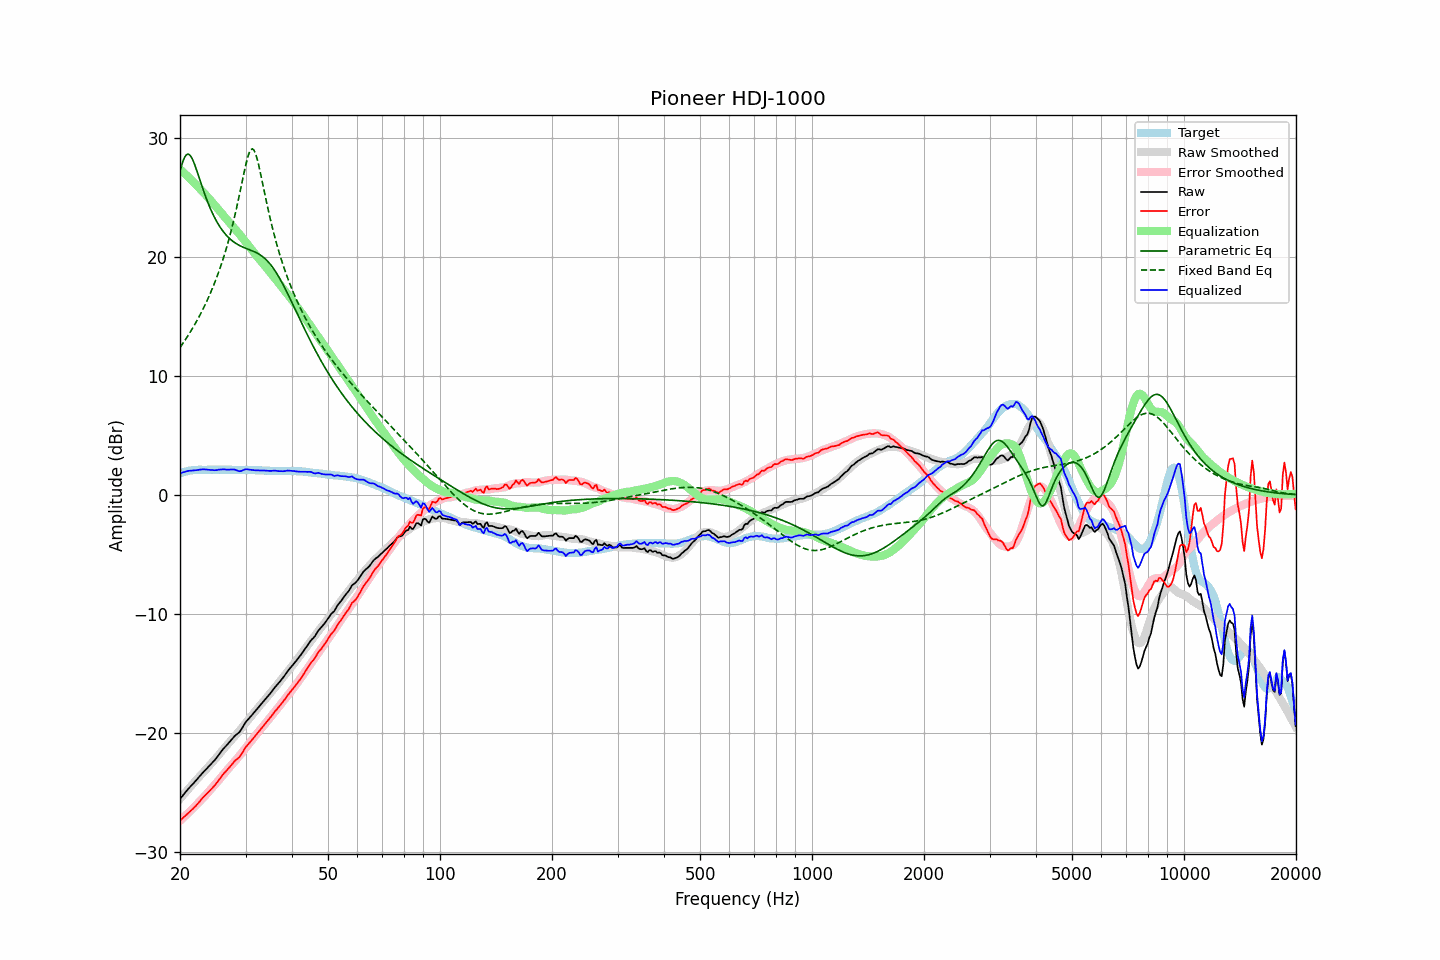

Source data for this figure (header and first rows):
frequency, raw, error, smoothed, error_smoothed, equalization, parametric_eq, fixed_band_eq, equalized_raw, equalized_smoothed, target
20.00, -25.52, -27.33, -25.51, -27.34, 27.34, 27.19, 12.37, 1.82, 1.84, 1.81
20.20, -25.35, -27.21, -25.35, -27.22, 27.22, 27.67, 12.56, 1.87, 1.87, 1.86
20.40, -25.19, -27.09, -25.18, -27.09, 27.09, 28.07, 12.76, 1.90, 1.91, 1.91
20.61, -25.02, -26.96, -25.03, -26.97, 26.97, 28.37, 12.96, 1.94, 1.94, 1.93
20.81, -24.85, -26.83, -24.87, -26.84, 26.84, 28.55, 13.17, 1.99, 1.97, 1.98
21.02, -24.69, -26.71, -24.71, -26.71, 26.71, 28.61, 13.37, 2.02, 2.00, 2.02
21.23, -24.54, -26.58, -24.55, -26.58, 26.58, 28.54, 13.59, 2.04, 2.02, 2.04
21.44, -24.40, -26.46, -24.40, -26.44, 26.44, 28.37, 13.81, 2.04, 2.04, 2.06
21.66, -24.26, -26.34, -24.24, -26.31, 26.31, 28.11, 14.03, 2.05, 2.06, 2.08
21.87, -24.11, -26.20, -24.09, -26.17, 26.17, 27.78, 14.27, 2.07, 2.08, 2.09
22.09, -23.96, -26.07, -23.94, -26.04, 26.04, 27.40, 14.50, 2.08, 2.10, 2.11
22.31, -23.80, -25.92, -23.79, -25.90, 25.90, 27.00, 14.75, 2.10, 2.11, 2.12
22.54, -23.64, -25.76, -23.64, -25.76, 25.76, 26.59, 15.00, 2.12, 2.12, 2.12
22.76, -23.48, -25.60, -23.50, -25.62, 25.62, 26.18, 15.25, 2.14, 2.12, 2.12
22.99, -23.32, -25.43, -23.35, -25.47, 25.47, 25.78, 15.52, 2.16, 2.12, 2.11
23.22, -23.18, -25.29, -23.21, -25.33, 25.33, 25.39, 15.79, 2.15, 2.12, 2.11
23.45, -23.05, -25.16, -23.06, -25.19, 25.19, 25.01, 16.07, 2.14, 2.12, 2.11
23.69, -22.91, -25.03, -22.91, -25.04, 25.04, 24.65, 16.36, 2.13, 2.12, 2.12
23.92, -22.77, -24.88, -22.76, -24.89, 24.89, 24.32, 16.66, 2.12, 2.12, 2.12
24.16, -22.63, -24.75, -22.61, -24.73, 24.73, 24.00, 16.97, 2.10, 2.12, 2.12
24.40, -22.48, -24.61, -22.45, -24.58, 24.58, 23.70, 17.29, 2.10, 2.12, 2.13
24.65, -22.34, -24.46, -22.30, -24.42, 24.42, 23.42, 17.62, 2.08, 2.12, 2.12
24.89, -22.19, -24.31, -22.14, -24.27, 24.27, 23.15, 17.96, 2.08, 2.12, 2.12
25.14, -22.02, -24.14, -21.99, -24.11, 24.11, 22.91, 18.32, 2.09, 2.12, 2.12
25.39, -21.83, -23.96, -21.83, -23.95, 23.95, 22.68, 18.69, 2.12, 2.12, 2.13
25.65, -21.65, -23.78, -21.66, -23.78, 23.78, 22.47, 19.07, 2.13, 2.12, 2.13
25.91, -21.46, -23.58, -21.49, -23.62, 23.62, 22.27, 19.47, 2.15, 2.12, 2.12
26.16, -21.30, -23.41, -21.33, -23.45, 23.45, 22.09, 19.89, 2.16, 2.12, 2.12
26.43, -21.15, -23.27, -21.17, -23.29, 23.29, 21.93, 20.32, 2.14, 2.12, 2.12
26.69, -21.01, -23.12, -21.02, -23.14, 23.14, 21.77, 20.78, 2.13, 2.12, 2.11
26.96, -20.86, -22.98, -20.87, -22.99, 22.99, 21.63, 21.25, 2.13, 2.11, 2.12
27.23, -20.70, -22.82, -20.72, -22.83, 22.83, 21.50, 21.75, 2.13, 2.11, 2.12
27.50, -20.54, -22.66, -20.57, -22.68, 22.68, 21.39, 22.27, 2.14, 2.11, 2.12
27.77, -20.38, -22.49, -20.41, -22.52, 22.52, 21.28, 22.81, 2.14, 2.11, 2.11
28.05, -20.23, -22.34, -20.26, -22.36, 22.36, 21.18, 23.38, 2.14, 2.11, 2.11
28.33, -20.12, -22.21, -20.10, -22.21, 22.21, 21.09, 23.97, 2.09, 2.11, 2.10
28.62, -20.01, -22.10, -19.94, -22.05, 22.05, 21.01, 24.58, 2.04, 2.10, 2.09
28.90, -19.90, -22.00, -19.78, -21.89, 21.89, 20.94, 25.22, 1.99, 2.10, 2.10
29.19, -19.71, -21.80, -19.62, -21.72, 21.72, 20.87, 25.87, 2.01, 2.10, 2.09
29.48, -19.48, -21.59, -19.45, -21.55, 21.55, 20.81, 26.52, 2.07, 2.10, 2.11
29.78, -19.25, -21.35, -19.29, -21.38, 21.38, 20.75, 27.16, 2.13, 2.10, 2.10
30.08, -19.04, -21.15, -19.12, -21.21, 21.21, 20.70, 27.76, 2.17, 2.09, 2.10
30.38, -18.89, -20.98, -18.95, -21.04, 21.04, 20.64, 28.29, 2.15, 2.09, 2.09
30.68, -18.74, -20.83, -18.78, -20.87, 20.87, 20.59, 28.71, 2.13, 2.09, 2.09
30.99, -18.59, -20.68, -18.61, -20.70, 20.70, 20.54, 28.97, 2.10, 2.09, 2.09
31.30, -18.43, -20.52, -18.44, -20.52, 20.52, 20.49, 29.05, 2.09, 2.09, 2.09
31.61, -18.27, -20.35, -18.26, -20.35, 20.35, 20.43, 28.94, 2.08, 2.08, 2.08
31.93, -18.11, -20.19, -18.10, -20.18, 20.18, 20.36, 28.65, 2.06, 2.08, 2.08
32.24, -17.95, -20.01, -17.94, -20.01, 20.01, 20.30, 28.21, 2.06, 2.07, 2.07
32.57, -17.79, -19.87, -17.78, -19.85, 19.85, 20.22, 27.66, 2.06, 2.07, 2.07
32.89, -17.63, -19.70, -17.63, -19.69, 19.69, 20.14, 27.05, 2.06, 2.06, 2.07
33.22, -17.47, -19.53, -17.47, -19.53, 19.53, 20.04, 26.40, 2.06, 2.06, 2.06
33.55, -17.31, -19.36, -17.31, -19.37, 19.37, 19.94, 25.75, 2.06, 2.05, 2.06
33.89, -17.15, -19.19, -17.15, -19.20, 19.20, 19.82, 25.10, 2.05, 2.05, 2.04
34.23, -16.99, -19.04, -16.99, -19.03, 19.03, 19.69, 24.46, 2.04, 2.04, 2.05
34.57, -16.84, -18.87, -16.83, -18.87, 18.87, 19.55, 23.85, 2.03, 2.04, 2.04
34.92, -16.68, -18.71, -16.67, -18.70, 18.70, 19.39, 23.26, 2.02, 2.03, 2.03
35.27, -16.51, -18.54, -16.51, -18.54, 18.54, 19.22, 22.69, 2.02, 2.03, 2.03
35.62, -16.33, -18.35, -16.34, -18.37, 18.37, 19.04, 22.15, 2.04, 2.03, 2.02
35.97, -16.15, -18.17, -16.17, -18.20, 18.20, 18.84, 21.63, 2.05, 2.02, 2.02
... 635 more rows
